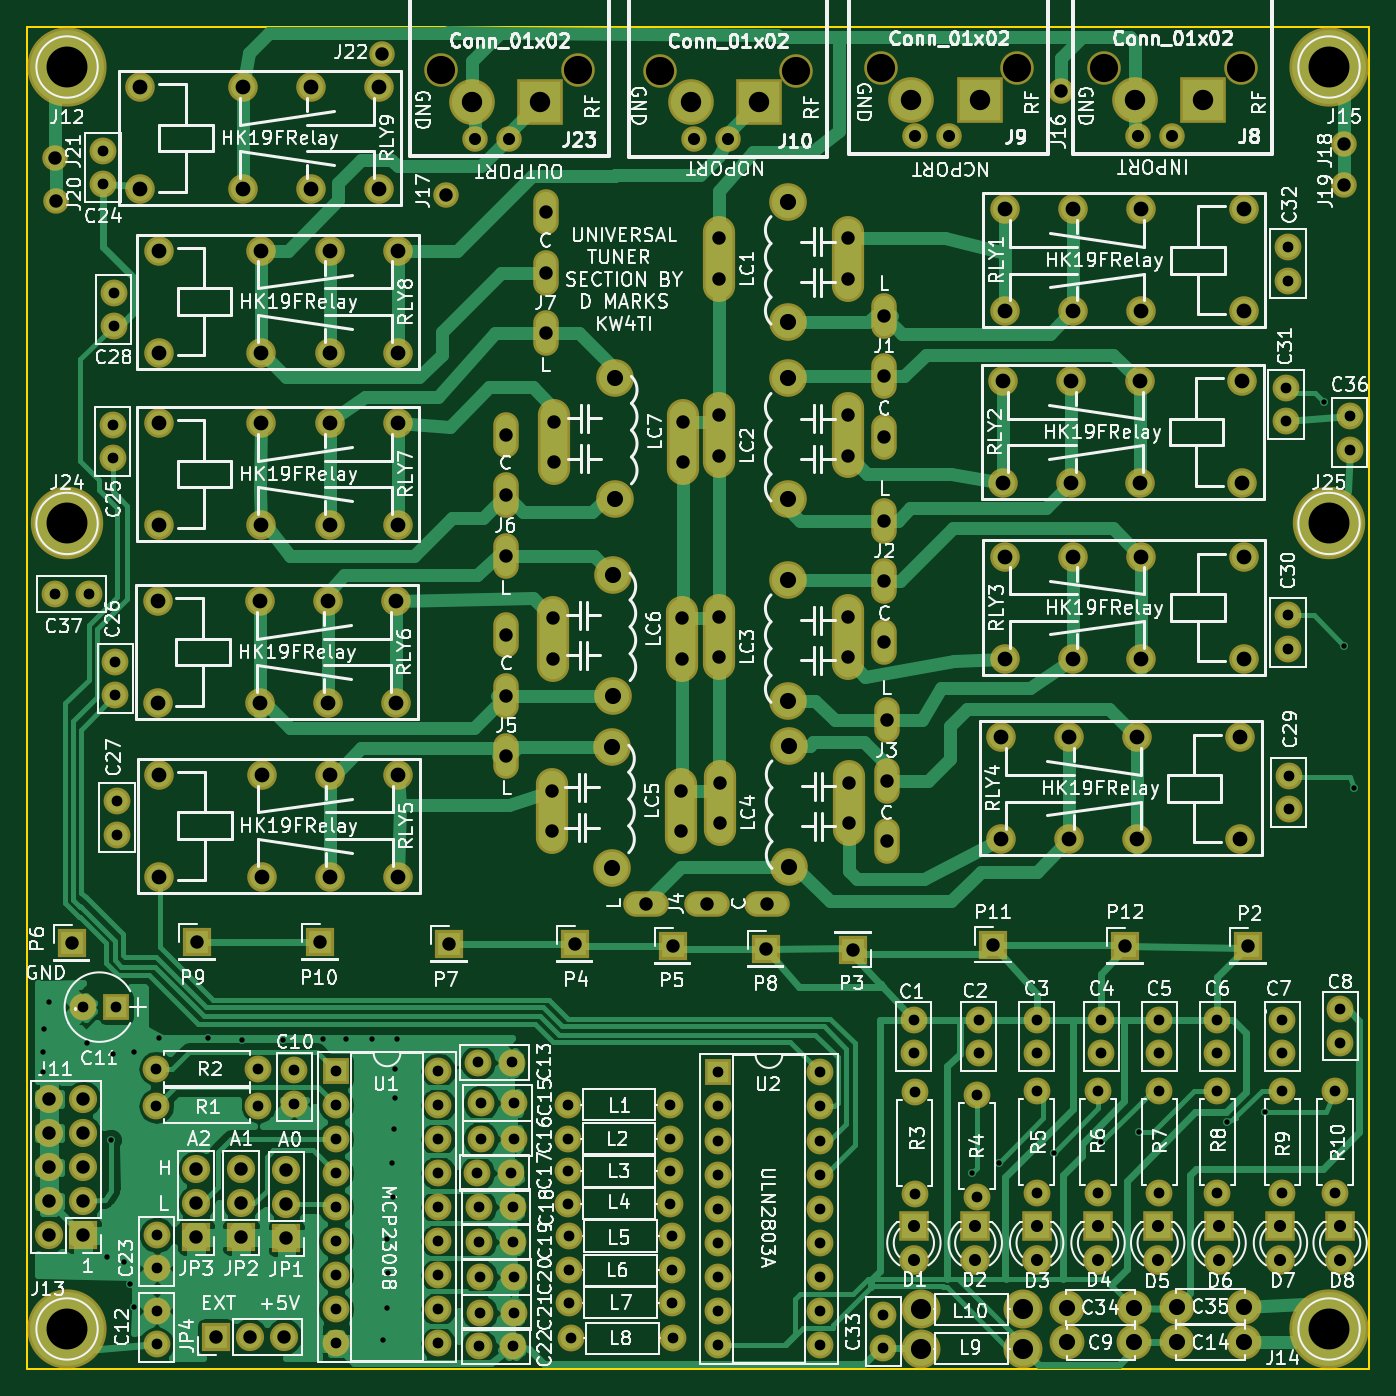
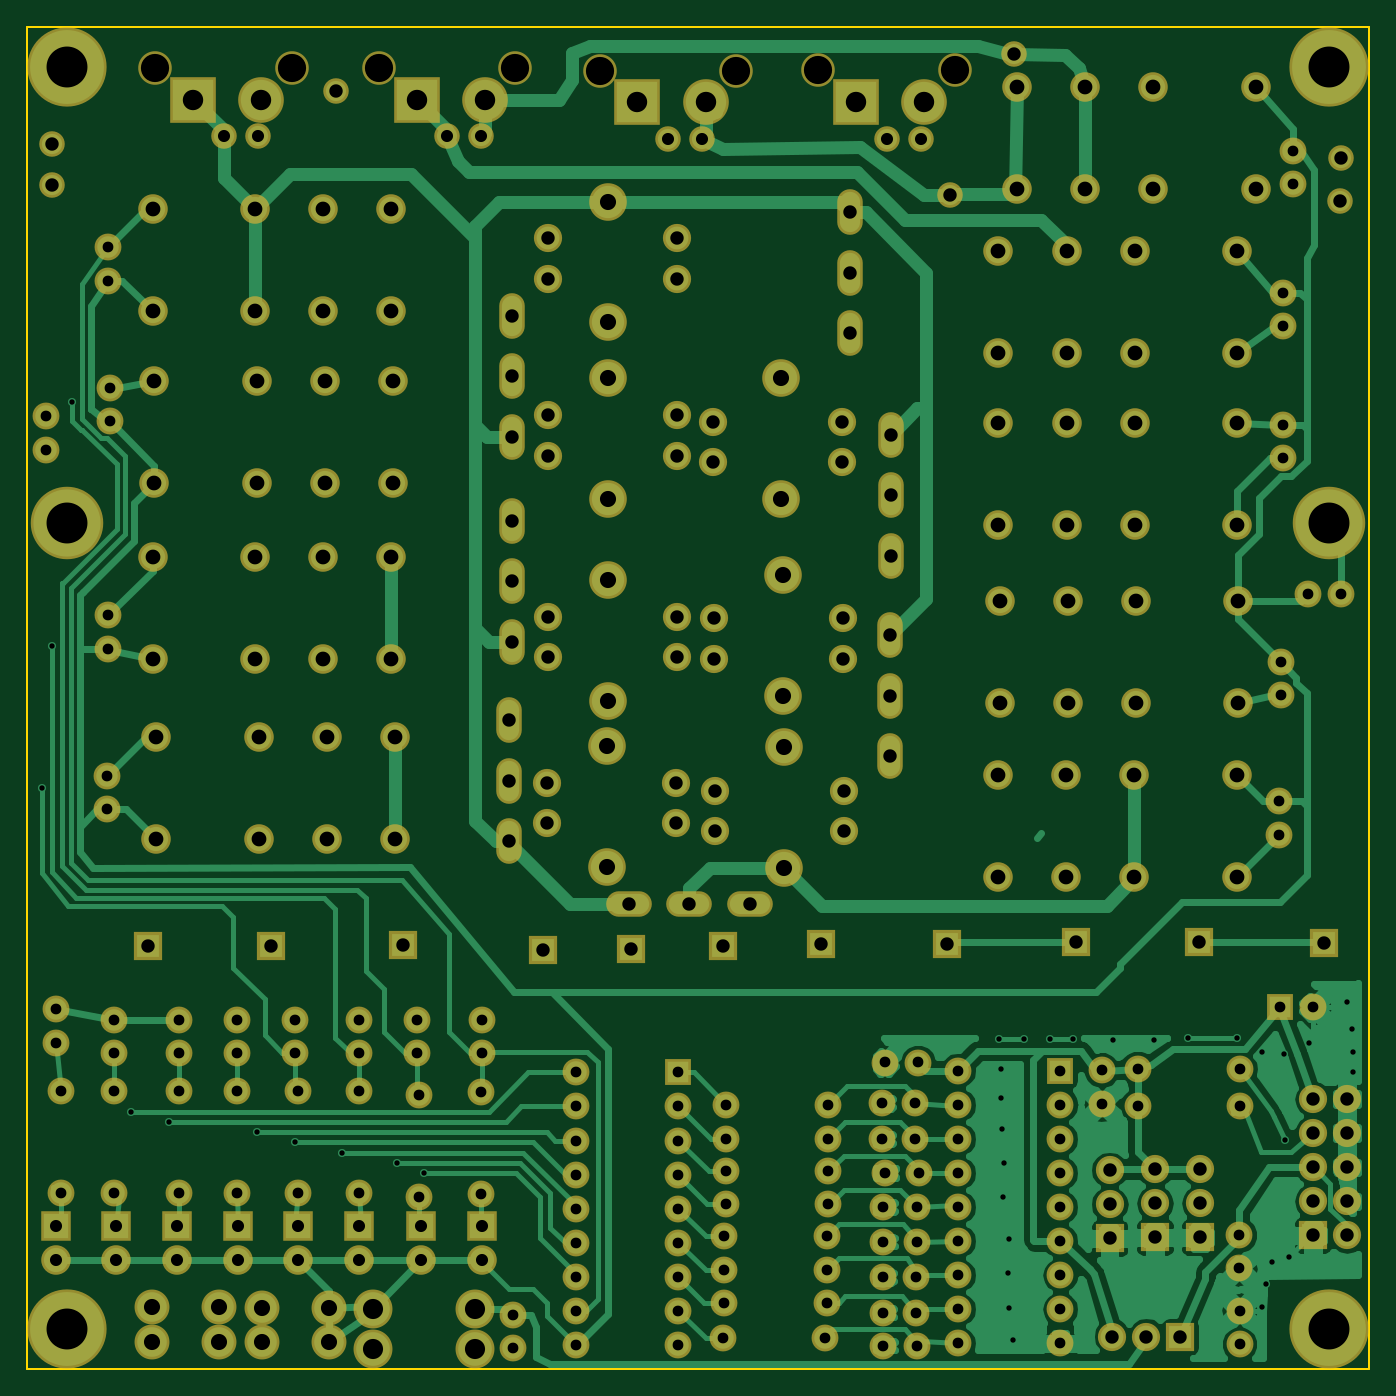
Circuit board: 9 layer files. Board 100.0 x 100.0 mm.
- bottom_copper: TunerSection-B.Cu.gbr (71836 bytes)
- bottom_mask: TunerSection-B.Mask.gbr (10678 bytes)
- bottom_silk: TunerSection-B.SilkS.gbr (265 bytes)
- outline: TunerSection-Edge.Cuts.gbr (489 bytes)
- top_copper: TunerSection-F.Cu.gbr (88281 bytes)
- top_mask: TunerSection-F.Mask.gbr (11089 bytes)
- top_silk: TunerSection-F.SilkS.gbr (200515 bytes)
- drill: TunerSection-NPTH.drl (279 bytes)
- drill: TunerSection.drl (6945 bytes)

=== bottom_copper: TunerSection-B.Cu.gbr (71836 bytes, source omitted) ===
=== bottom_mask: TunerSection-B.Mask.gbr (10678 bytes, source omitted) ===
=== bottom_silk: TunerSection-B.SilkS.gbr ===
G04 #@! TF.FileFunction,Legend,Bot*
%FSLAX46Y46*%
G04 Gerber Fmt 4.6, Leading zero omitted, Abs format (unit mm)*
G04 Created by KiCad (PCBNEW 4.0.7) date 12/03/19 21:57:22*
%MOMM*%
%LPD*%
G01*
G04 APERTURE LIST*
%ADD10C,0.100000*%
G04 APERTURE END LIST*
D10*
M02*

=== outline: TunerSection-Edge.Cuts.gbr ===
G04 #@! TF.FileFunction,Profile,NP*
%FSLAX46Y46*%
G04 Gerber Fmt 4.6, Leading zero omitted, Abs format (unit mm)*
G04 Created by KiCad (PCBNEW 4.0.7) date 12/03/19 21:57:22*
%MOMM*%
%LPD*%
G01*
G04 APERTURE LIST*
%ADD10C,0.100000*%
%ADD11C,0.150000*%
G04 APERTURE END LIST*
D10*
D11*
X150000000Y-50000000D02*
X150000000Y-150000000D01*
X50000000Y-150000000D02*
X50000000Y-50000000D01*
X150000000Y-150000000D02*
X50000000Y-150000000D01*
X50000000Y-50000000D02*
X150000000Y-50000000D01*
M02*

=== top_copper: TunerSection-F.Cu.gbr (88281 bytes, source omitted) ===
=== top_mask: TunerSection-F.Mask.gbr (11089 bytes, source omitted) ===
=== top_silk: TunerSection-F.SilkS.gbr (200515 bytes, source omitted) ===
=== drill: TunerSection-NPTH.drl ===
M48
;DRILL file {KiCad 4.0.7} date 12/03/19 21:57:23
;FORMAT={-:-/ absolute / metric / decimal}
FMAT,2
METRIC,TZ
T1C2.100
%
G90
G05
M71
T1
X80.874Y-53.249
X91.034Y-53.249
X97.155Y-53.274
X107.315Y-53.274
X113.602Y-53.084
X123.761Y-53.084
X130.251Y-53.071
X140.411Y-53.071
T0
M30

=== drill: TunerSection.drl (6945 bytes, source omitted) ===
